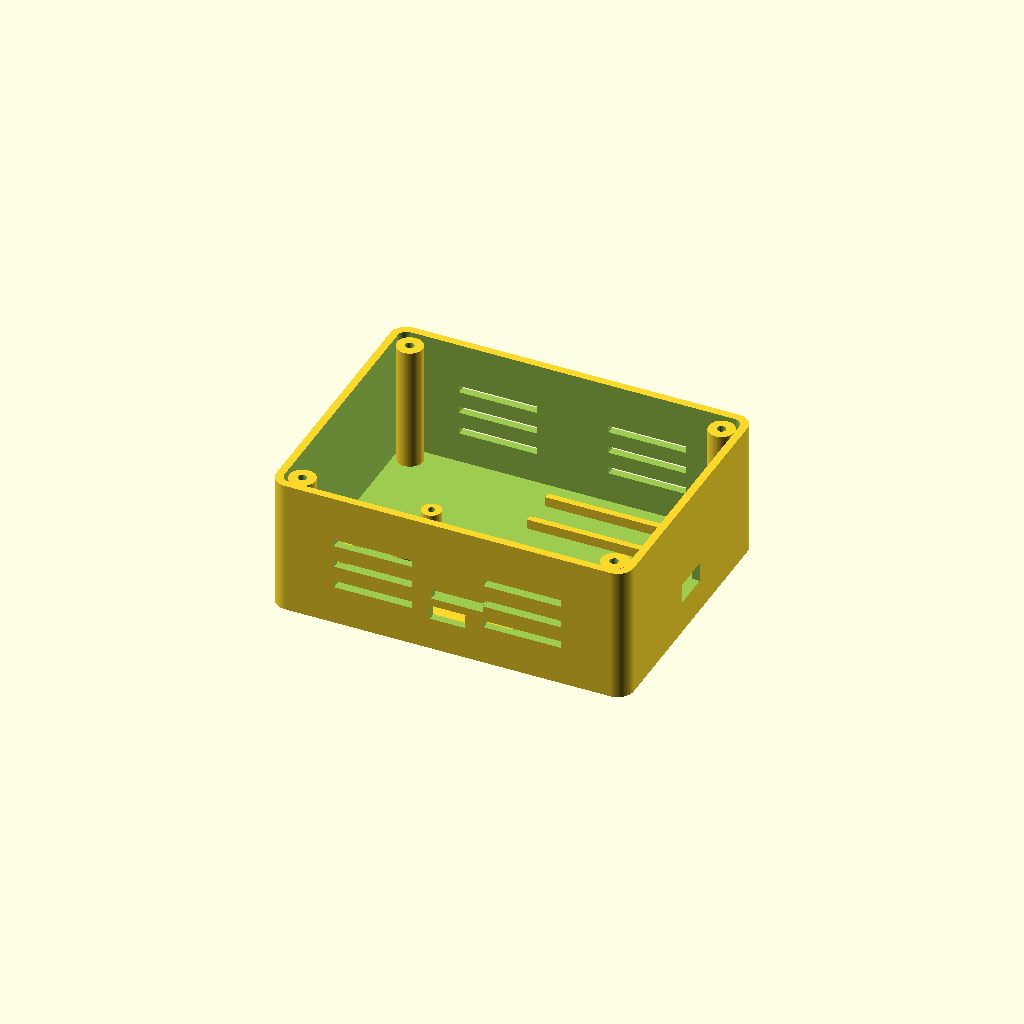
Cell 1: rendered with the file's own defaults.
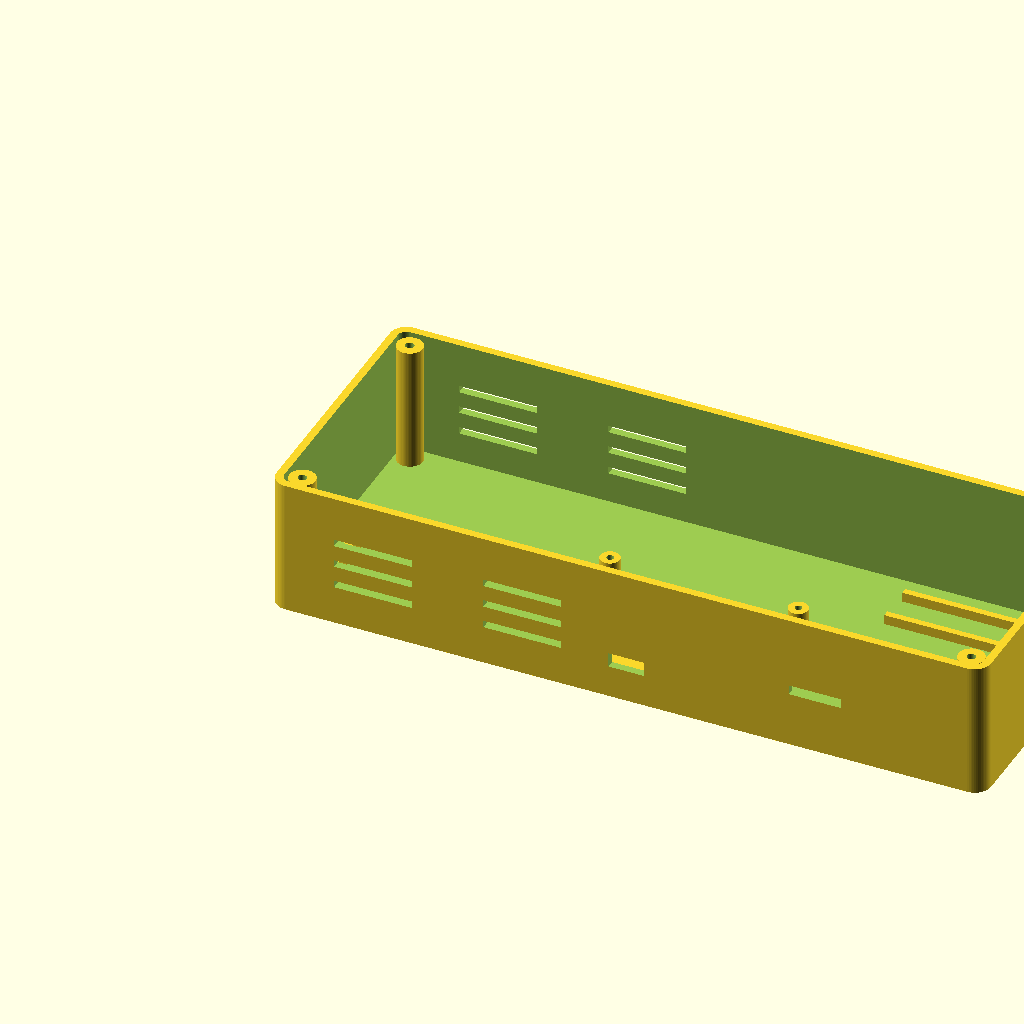
Cell 2: the same model with L = 220.
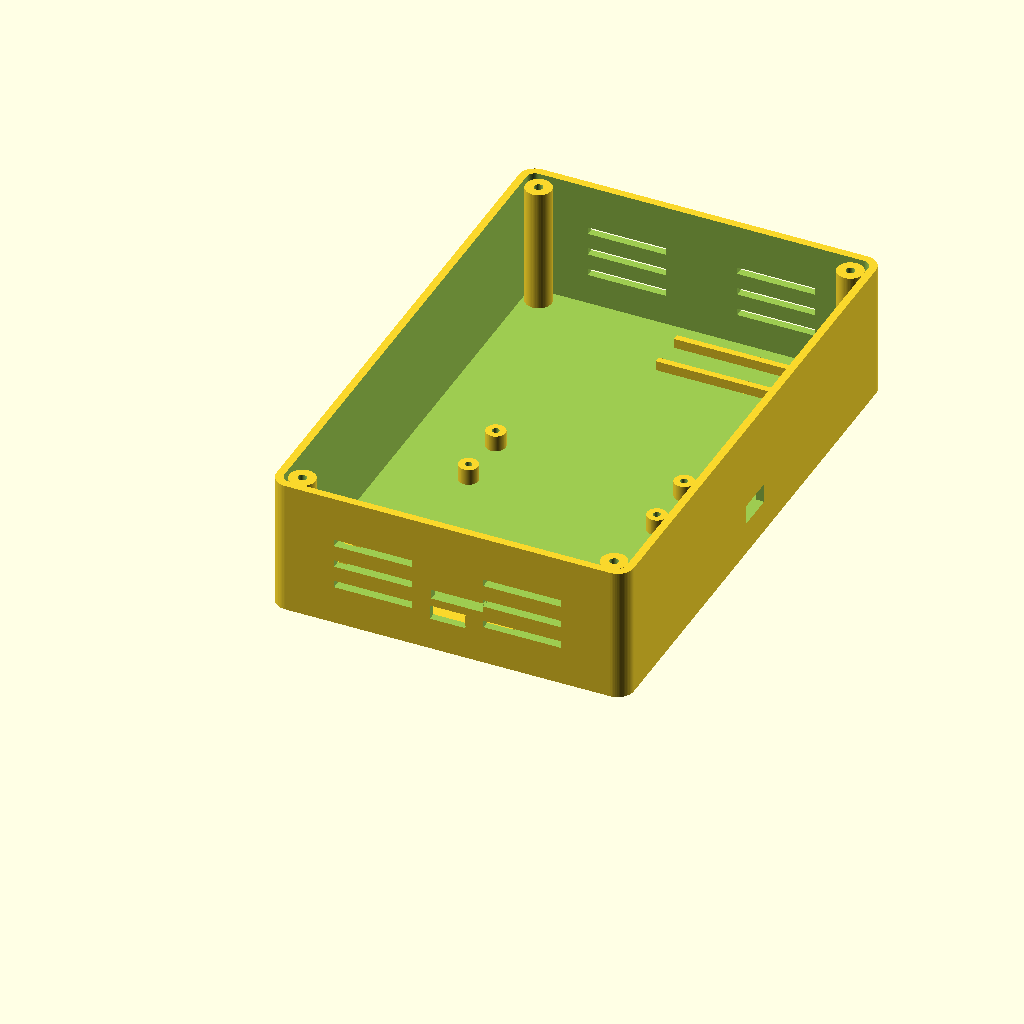
Cell 3 — W set to 170, the other parameters unchanged.
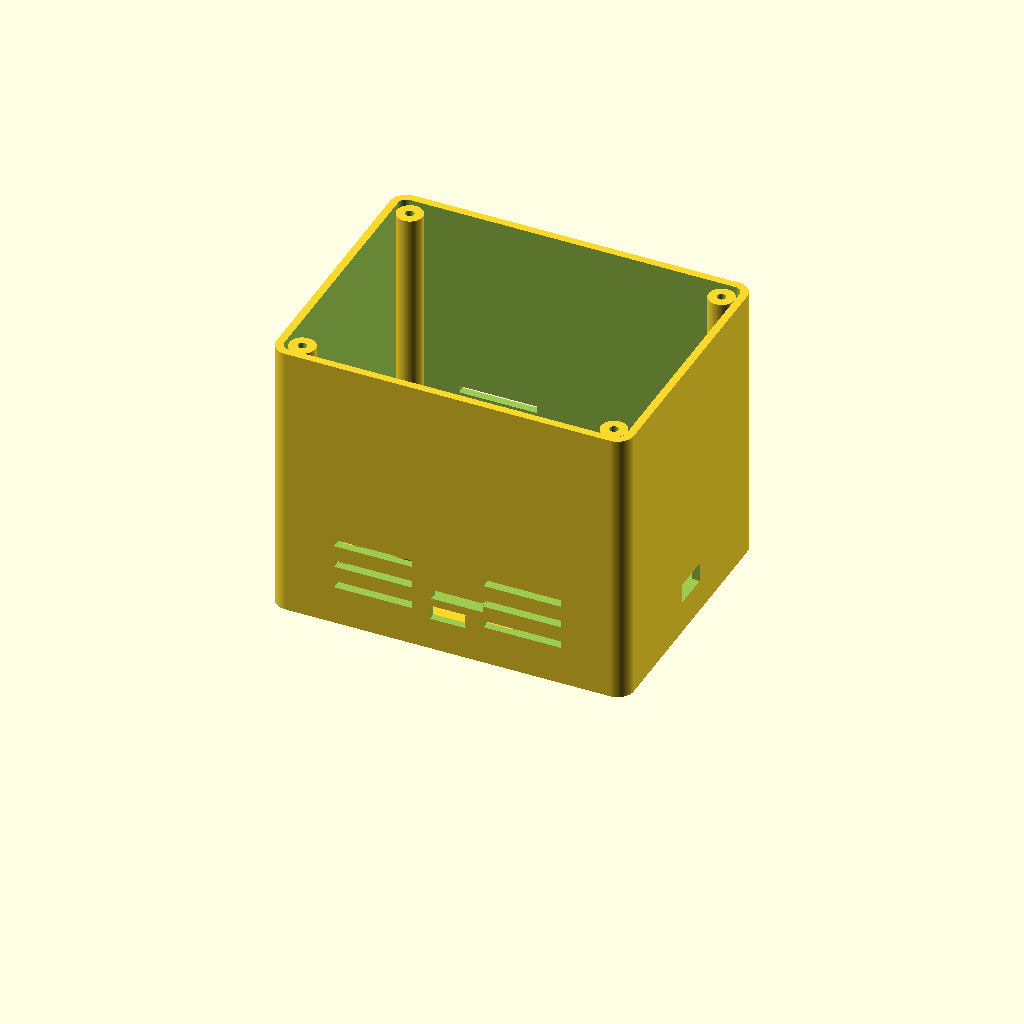
Cell 4 — H set to 90, the other parameters unchanged.
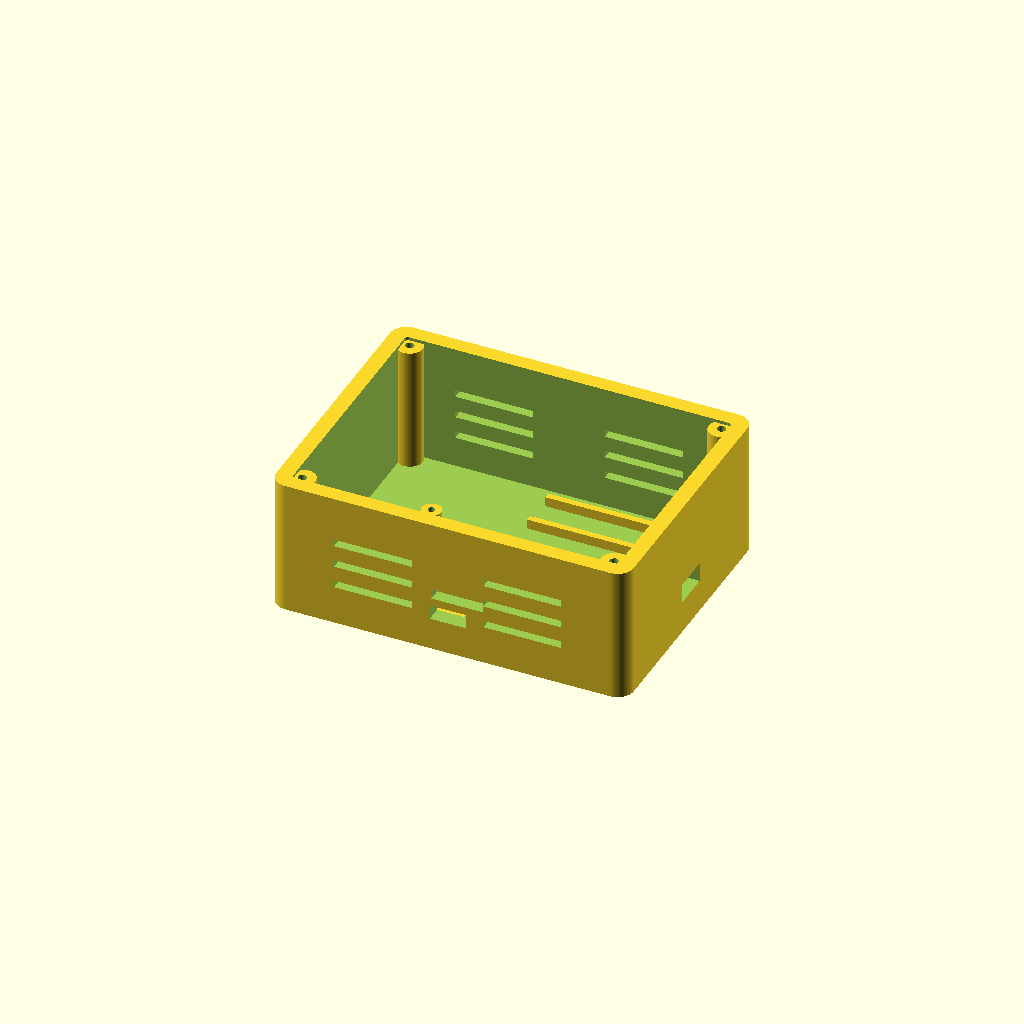
Cell 5: the same model with wall = 4.8.
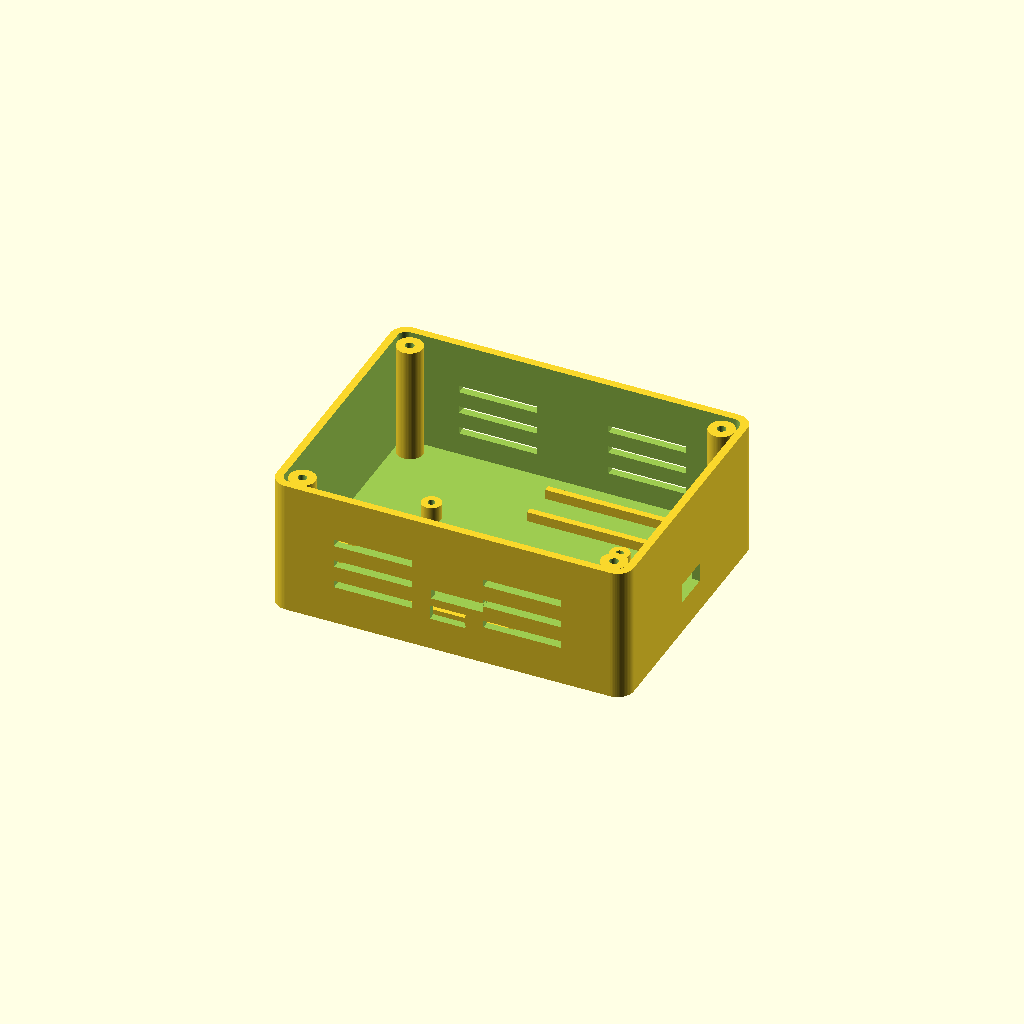
Cell 6 — floor_t set to 5, the other parameters unchanged.
One fixed orthographic camera (rotation 55°, 0°, 25°; colour scheme Cornfield) for every cell.
The OpenSCAD source (esp32_storage_server.scad):

// ESP32 Storage Server enclosure — parametric prototype
// Units: mm. Verify all component footprints and connector locations before printing.
$fn = 64;

part = "base"; // "base", "lid", or "assembly"
L = 110;
W = 85;
H = 45;
wall = 2.4;
floor_t = 2.5;
lid_t = 3;
corner_r = 5;
fit_clearance = 0.35; // estimated FDM clearance; tune for printer/material

body_h = H - lid_t; // 42
inner_L = L - 2*wall;
inner_W = W - 2*wall;

// Mounting coordinates are estimates based on supplied board/module overall sizes.
// ESP32: 65 x 25; assumed four-hole pattern 58 x 18 mm (NOT verified).
// Fan: 40 x 40 x 10; assumed mounting hole pitch 32 mm.
// Battery holder: assumed single-cell holder approx. 82 x 24 mm.
// SD module: 50 x 10; TP4056 module: 30 x 5.

module rounded_box(x,y,z,r) {
    hull() {
        for (xx=[r,x-r], yy=[r,y-r])
            translate([xx,yy,0]) cylinder(r=r,h=z);
    }
}

module base_shell() {
    difference() {
        rounded_box(L,W,body_h,corner_r);
        translate([wall,wall,floor_t])
            rounded_box(L-2*wall,W-2*wall,body_h-floor_t+0.1,max(1,corner_r-wall));
        // Front panel: USB-C opening for TP4056 charging port (position estimate)
        translate([L/2-5.5,-0.1,10])
            cube([11,wall+0.2,4.5]);
        // Front panel: microSD card access slot (position estimate; tune to actual slot)
        translate([L-60,-0.1,17])
            cube([16,wall+0.2,3]);
        // Right side cable/USB access opening (optional service access)
        translate([L-wall-0.1,W/2-6,10])
            cube([wall+0.2,12,6]);
        // Side ventilation slots on both long side walls
        for (z0=[12:7:30]) {
            translate([20,-0.1,z0]) cube([24,wall+0.2,2.2]);
            translate([66,-0.1,z0]) cube([24,wall+0.2,2.2]);
            translate([20,W-wall-0.1,z0]) cube([24,wall+0.2,2.2]);
            translate([66,W-wall-0.1,z0]) cube([24,wall+0.2,2.2]);
        }
    }

    // Lid screw bosses / posts in base, with pilot holes
    for (x=[7,L-7], y=[7,W-7]) {
        difference() {
            translate([x,y,floor_t]) cylinder(d=8,h=body_h-floor_t-1);
            translate([x,y,floor_t-0.1]) cylinder(d=2.7,h=body_h-floor_t+1);
        }
    }

    // ESP32 standoffs: approximate 58 x 18 mm hole pattern
    for (x=[L/2-29,L/2+29], y=[W/2-9,W/2+9]) {
        difference() {
            translate([x,y,floor_t]) cylinder(d=6,h=5);
            translate([x,y,floor_t-0.1]) cylinder(d=2.2,h=5.2);
        }
    }

    // Battery holder retaining rails (not a battery electrical enclosure)
    translate([10,12,floor_t]) cube([3,25,4]);
    translate([10,12+25,floor_t]) cube([82,3,4]);
    translate([10+82,12,floor_t]) cube([3,28,4]);

    // SD module support rails; approximate 50 x 10 mm module
    translate([L-59,W-24,floor_t]) cube([50,2,3]);
    translate([L-59,W-12,floor_t]) cube([50,2,3]);

    // TP4056 support pads; connector cutout position is an estimate
    translate([L/2-15,7,floor_t]) cube([30,5,3]);
}

module lid() {
    difference() {
        rounded_box(L,W,lid_t,corner_r);
        // Fan airflow aperture; centered toward rear to reduce overlap with ESP32
        translate([L/2,W-25,-0.1]) cylinder(d=34,h=lid_t+0.2);
        // Fan screw holes, assumed 32 mm spacing
        for (x=[L/2-16,L/2+16], y=[W-25-16,W-25+16])
            translate([x,y,-0.1]) cylinder(d=3.4,h=lid_t+0.2);
        // Perimeter ventilation slots
        for (x=[L/2-28:5:L/2+28])
            translate([x,8,-0.1]) cube([2,10,lid_t+0.2]);
        // Lid corner screw holes aligned with bosses
        for (x=[7,L-7], y=[7,W-7])
            translate([x,y,-0.1]) cylinder(d=3.4,h=lid_t+0.2);
    }
}

if (part == "base") base_shell();
else if (part == "lid") lid();
else {
    color("dimgray") base_shell();
    color("silver") translate([0,0,body_h+3]) lid();
}
Parameter table extracted from the source (name, type, default, range or options):
part: string, default "base"
L: number, default 110
W: number, default 85
H: number, default 45
wall: number, default 2.4
floor_t: number, default 2.5
lid_t: number, default 3
corner_r: number, default 5
fit_clearance: number, default 0.35
